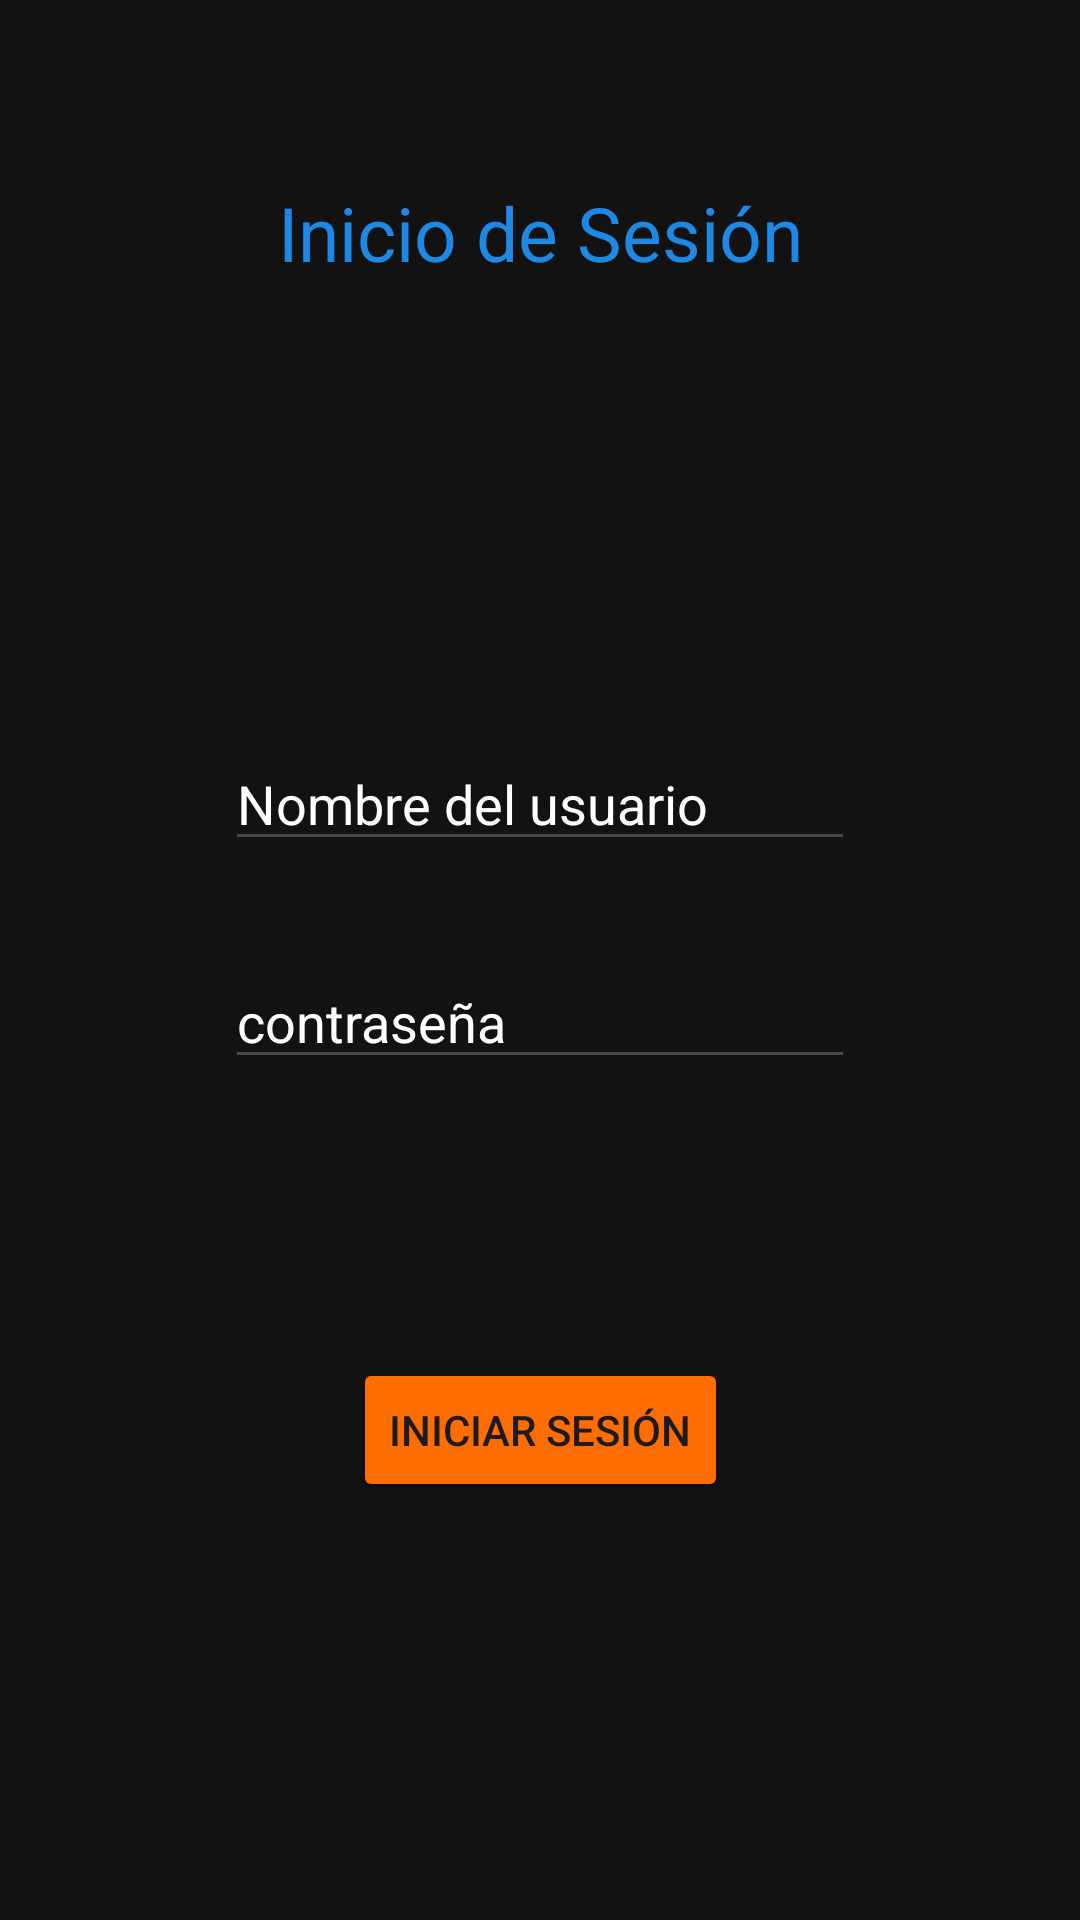

The Android layout XML behind this screen, and the referenced resources:
<!-- AndroidManifest.xml: application theme Theme.LibraryOfOhara -->
<!-- res/layout/activity_iniciar_sesion.xml -->
<?xml version="1.0" encoding="utf-8"?>
<androidx.constraintlayout.widget.ConstraintLayout xmlns:android="http://schemas.android.com/apk/res/android"
    xmlns:app="http://schemas.android.com/apk/res-auto"
    xmlns:tools="http://schemas.android.com/tools"
    android:id="@+id/main"
    android:layout_width="match_parent"
    android:layout_height="match_parent"
    android:background="@color/fondo"
    tools:context=".IniciarSesion">

    <TextView
        android:textColor="@color/principal"
        android:id="@+id/textView3"
        android:layout_width="wrap_content"
        android:layout_height="wrap_content"
        android:text="Inicio de Sesión"
        android:textSize="25sp"
        app:layout_constraintBottom_toBottomOf="parent"
        app:layout_constraintEnd_toEndOf="parent"
        app:layout_constraintStart_toStartOf="parent"
        app:layout_constraintTop_toTopOf="parent"
        app:layout_constraintVertical_bias=".1"
        />

    <EditText
        android:textColor="@color/white"
        android:textColorHint="@color/white"
        android:id="@+id/etNombreIS"
        android:layout_width="wrap_content"
        android:layout_height="wrap_content"
        android:ems="10"
        android:hint="Nombre del usuario"
        android:inputType="text"
        app:layout_constraintBottom_toBottomOf="parent"
        app:layout_constraintEnd_toEndOf="parent"
        app:layout_constraintStart_toStartOf="parent"
        app:layout_constraintTop_toBottomOf="@+id/textView3"
        app:layout_constraintVertical_bias=".3" />

    <EditText
        android:textColor="@color/white"
        android:textColorHint="@color/white"
        android:id="@+id/etContraIS"
        android:layout_width="wrap_content"
        android:layout_height="wrap_content"
        android:ems="10"
        android:inputType="textPassword"
        android:hint="contraseña"
        app:layout_constraintBottom_toBottomOf="parent"
        app:layout_constraintEnd_toEndOf="parent"
        app:layout_constraintStart_toStartOf="parent"
        app:layout_constraintTop_toBottomOf="@+id/etNombreIS"
        app:layout_constraintVertical_bias=".1" />

    <Button
        android:backgroundTint="@color/secundario"
        android:id="@+id/btnIniciarSesion"
        android:layout_width="wrap_content"
        android:layout_height="wrap_content"
        android:text="Iniciar Sesión"
        app:layout_constraintBottom_toBottomOf="parent"
        app:layout_constraintEnd_toEndOf="parent"
        app:layout_constraintStart_toStartOf="parent"
        app:layout_constraintTop_toBottomOf="@+id/etContraIS"
        app:layout_constraintVertical_bias=".4"/>

</androidx.constraintlayout.widget.ConstraintLayout>
<!-- resources referenced by this layout -->
<resources>
  <color name="fondo">#121212</color>
  <color name="principal">#1E88E5</color>
  <color name="secundario">#FF6D00</color>
  <color name="white">#FFFFFFFF</color>
  <style name="Theme.LibraryOfOhara" parent="Base.Theme.LibraryOfOhara" />
  <style name="Base.Theme.LibraryOfOhara" parent="Theme.Material3.DayNight.NoActionBar">
          
          
      </style>
</resources>
